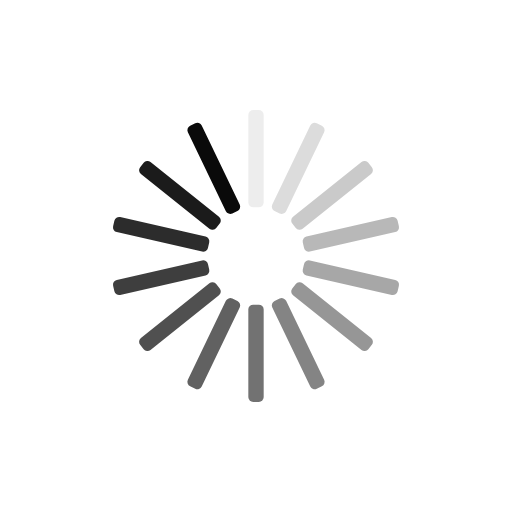
t = 0.00 s
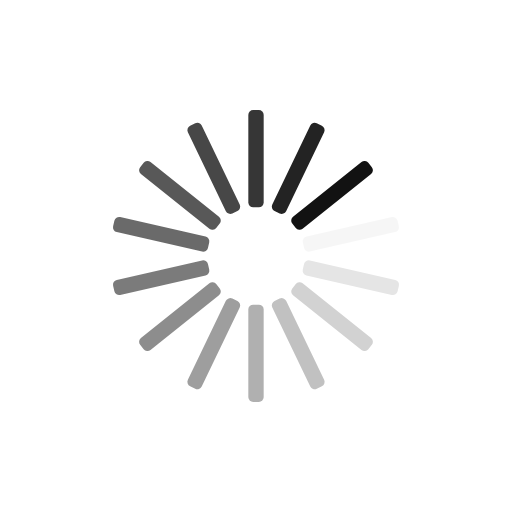
t = 0.26 s
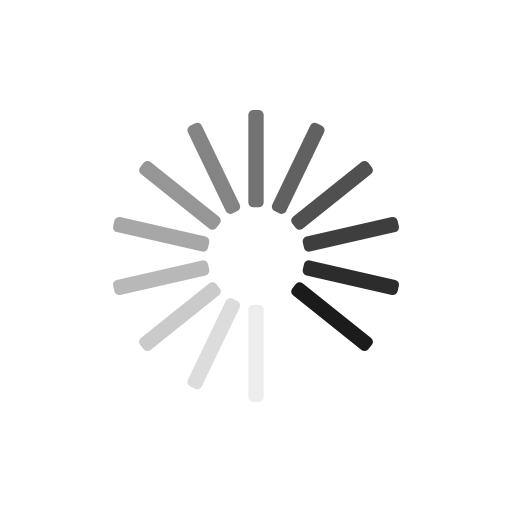
t = 0.51 s
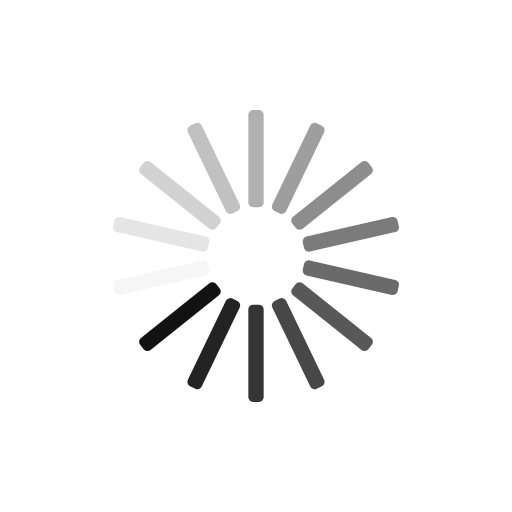
t = 0.77 s

The animated SVG that drew these frames (rendered in a browser with its animation timeline set to each time). Animation: 14 SMIL elements (animate=14); one cycle of 1.02 s, repeats indefinitely.

<?xml version="1.0" encoding="utf-8"?>
<svg xmlns="http://www.w3.org/2000/svg" xmlns:xlink="http://www.w3.org/1999/xlink" style="margin: auto; background: none; display: block; shape-rendering: auto;" width="200px" height="200px" viewBox="0 0 100 100" preserveAspectRatio="xMidYMid">
<g transform="rotate(0 50 50)">
  <rect x="48.5" y="21.5" rx="0.9500000000000001" ry="0.9500000000000001" width="3" height="19" fill="#0a0a0a">
    <animate attributeName="opacity" values="1;0" keyTimes="0;1" dur="1.0204081632653061s" begin="-0.9475218658892129s" repeatCount="indefinite"></animate>
  </rect>
</g><g transform="rotate(25.714285714285715 50 50)">
  <rect x="48.5" y="21.5" rx="0.9500000000000001" ry="0.9500000000000001" width="3" height="19" fill="#0a0a0a">
    <animate attributeName="opacity" values="1;0" keyTimes="0;1" dur="1.0204081632653061s" begin="-0.8746355685131196s" repeatCount="indefinite"></animate>
  </rect>
</g><g transform="rotate(51.42857142857143 50 50)">
  <rect x="48.5" y="21.5" rx="0.9500000000000001" ry="0.9500000000000001" width="3" height="19" fill="#0a0a0a">
    <animate attributeName="opacity" values="1;0" keyTimes="0;1" dur="1.0204081632653061s" begin="-0.8017492711370263s" repeatCount="indefinite"></animate>
  </rect>
</g><g transform="rotate(77.14285714285714 50 50)">
  <rect x="48.5" y="21.5" rx="0.9500000000000001" ry="0.9500000000000001" width="3" height="19" fill="#0a0a0a">
    <animate attributeName="opacity" values="1;0" keyTimes="0;1" dur="1.0204081632653061s" begin="-0.728862973760933s" repeatCount="indefinite"></animate>
  </rect>
</g><g transform="rotate(102.85714285714286 50 50)">
  <rect x="48.5" y="21.5" rx="0.9500000000000001" ry="0.9500000000000001" width="3" height="19" fill="#0a0a0a">
    <animate attributeName="opacity" values="1;0" keyTimes="0;1" dur="1.0204081632653061s" begin="-0.6559766763848397s" repeatCount="indefinite"></animate>
  </rect>
</g><g transform="rotate(128.57142857142858 50 50)">
  <rect x="48.5" y="21.5" rx="0.9500000000000001" ry="0.9500000000000001" width="3" height="19" fill="#0a0a0a">
    <animate attributeName="opacity" values="1;0" keyTimes="0;1" dur="1.0204081632653061s" begin="-0.5830903790087464s" repeatCount="indefinite"></animate>
  </rect>
</g><g transform="rotate(154.28571428571428 50 50)">
  <rect x="48.5" y="21.5" rx="0.9500000000000001" ry="0.9500000000000001" width="3" height="19" fill="#0a0a0a">
    <animate attributeName="opacity" values="1;0" keyTimes="0;1" dur="1.0204081632653061s" begin="-0.5102040816326531s" repeatCount="indefinite"></animate>
  </rect>
</g><g transform="rotate(180 50 50)">
  <rect x="48.5" y="21.5" rx="0.9500000000000001" ry="0.9500000000000001" width="3" height="19" fill="#0a0a0a">
    <animate attributeName="opacity" values="1;0" keyTimes="0;1" dur="1.0204081632653061s" begin="-0.4373177842565598s" repeatCount="indefinite"></animate>
  </rect>
</g><g transform="rotate(205.71428571428572 50 50)">
  <rect x="48.5" y="21.5" rx="0.9500000000000001" ry="0.9500000000000001" width="3" height="19" fill="#0a0a0a">
    <animate attributeName="opacity" values="1;0" keyTimes="0;1" dur="1.0204081632653061s" begin="-0.3644314868804665s" repeatCount="indefinite"></animate>
  </rect>
</g><g transform="rotate(231.42857142857142 50 50)">
  <rect x="48.5" y="21.5" rx="0.9500000000000001" ry="0.9500000000000001" width="3" height="19" fill="#0a0a0a">
    <animate attributeName="opacity" values="1;0" keyTimes="0;1" dur="1.0204081632653061s" begin="-0.2915451895043732s" repeatCount="indefinite"></animate>
  </rect>
</g><g transform="rotate(257.14285714285717 50 50)">
  <rect x="48.5" y="21.5" rx="0.9500000000000001" ry="0.9500000000000001" width="3" height="19" fill="#0a0a0a">
    <animate attributeName="opacity" values="1;0" keyTimes="0;1" dur="1.0204081632653061s" begin="-0.2186588921282799s" repeatCount="indefinite"></animate>
  </rect>
</g><g transform="rotate(282.85714285714283 50 50)">
  <rect x="48.5" y="21.5" rx="0.9500000000000001" ry="0.9500000000000001" width="3" height="19" fill="#0a0a0a">
    <animate attributeName="opacity" values="1;0" keyTimes="0;1" dur="1.0204081632653061s" begin="-0.1457725947521866s" repeatCount="indefinite"></animate>
  </rect>
</g><g transform="rotate(308.57142857142856 50 50)">
  <rect x="48.5" y="21.5" rx="0.9500000000000001" ry="0.9500000000000001" width="3" height="19" fill="#0a0a0a">
    <animate attributeName="opacity" values="1;0" keyTimes="0;1" dur="1.0204081632653061s" begin="-0.0728862973760933s" repeatCount="indefinite"></animate>
  </rect>
</g><g transform="rotate(334.2857142857143 50 50)">
  <rect x="48.5" y="21.5" rx="0.9500000000000001" ry="0.9500000000000001" width="3" height="19" fill="#0a0a0a">
    <animate attributeName="opacity" values="1;0" keyTimes="0;1" dur="1.0204081632653061s" begin="0s" repeatCount="indefinite"></animate>
  </rect>
</g>
<!-- [ldio] generated by https://loading.io/ --></svg>
